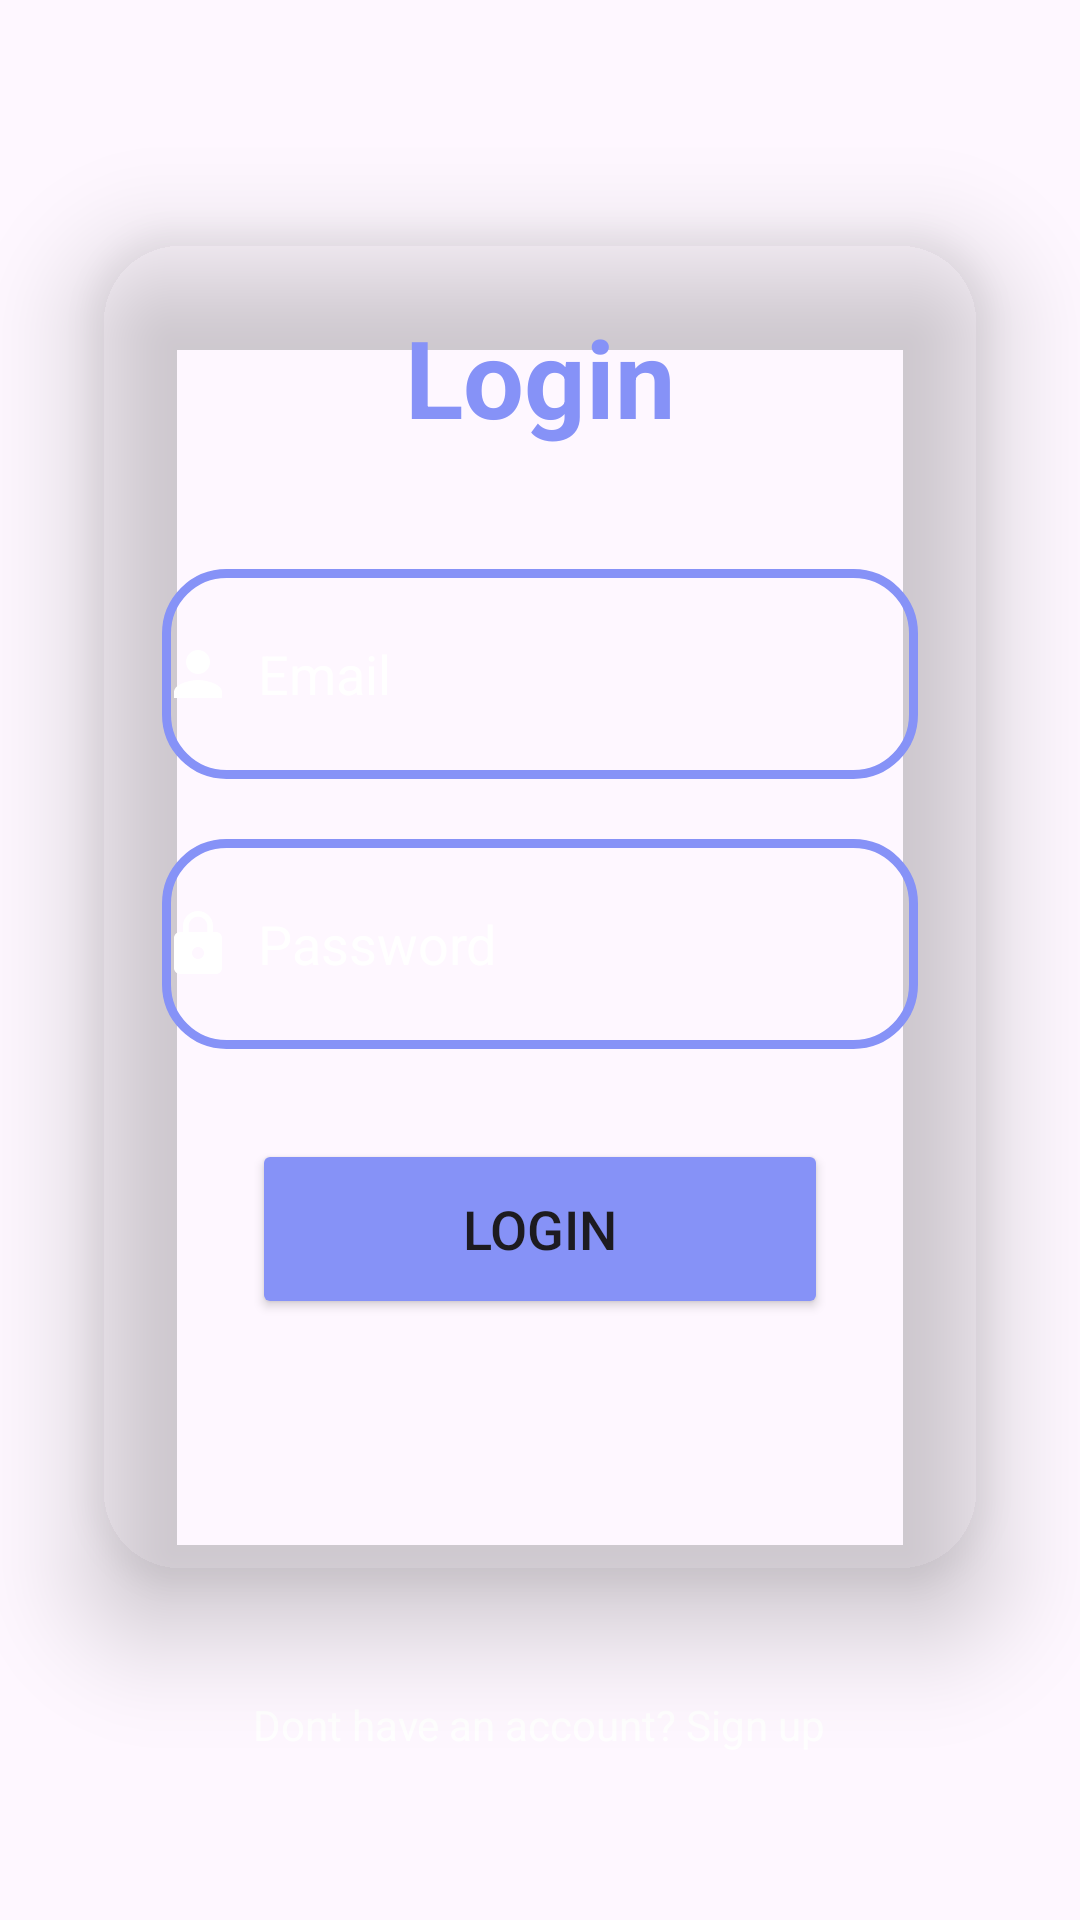

The Android layout XML behind this screen, and the referenced resources:
<!-- AndroidManifest.xml: application theme Theme.InventoryFlow -->
<!-- res/layout/activity_login.xml -->
<?xml version="1.0" encoding="utf-8"?>
<LinearLayout
    xmlns:android="http://schemas.android.com/apk/res/android"
    xmlns:app="http://schemas.android.com/apk/res-auto"
    xmlns:tools="http://schemas.android.com/tools"
    android:id="@+id/main"
    android:layout_width="match_parent"
    android:layout_height="match_parent"
    android:orientation="vertical"
    android:gravity="center"
    android:background="@drawable/loginlogo"
    tools:context=".LoginActivity">

    <androidx.cardview.widget.CardView
        android:layout_width="match_parent"
        android:layout_height="450dp"
        android:layout_margin="30dp"
        app:cardCornerRadius="30dp"
        app:cardBackgroundColor="@android:color/transparent"
        app:cardElevation="20dp">


        <LinearLayout
            android:layout_width="match_parent"
            android:layout_height="match_parent"
            android:orientation="vertical"
            android:layout_gravity="center_horizontal"
            android:padding="24dp">

            <TextView
                android:layout_width="match_parent"
                android:layout_height="wrap_content"
                android:id="@+id/LoginText"
                android:text="Login"
                android:textSize="36sp"
                android:textAlignment="center"
                android:textStyle="bold"
                android:textColor="@color/purple" />

            <EditText
                android:layout_width="match_parent"
                android:layout_height="70dp"
                android:id="@+id/email"
                android:background="@drawable/custom_edittext"
                android:drawableLeft="@drawable/baseline_person_24"
                android:drawablePadding="8dp"
                android:hint="Email"
                android:textColor="@color/white"
                android:textColorHint="@color/white"
                android:layout_marginTop="40dp" />

            <EditText
                android:layout_width="match_parent"
                android:layout_height="70dp"
                android:id="@+id/password"
                android:background="@drawable/custom_edittext"
                android:drawableLeft="@drawable/baseline_lock_24"
                android:drawablePadding="8dp"
                android:hint="Password"
                android:textColorHint="@color/white"
                android:inputType="textPassword"
                android:textColor="@color/white"
                android:layout_marginTop="20dp" />
            <Button
                android:layout_width="match_parent"
                android:layout_height="60dp"
                android:id="@+id/loginButton"
                android:text="Login"
                android:textSize="18sp"
                android:layout_margin="30dp"
                android:backgroundTint="@color/purple"
                app:cornerRadius="20dp"/>
        </LinearLayout>
    </androidx.cardview.widget.CardView>
    <TextView
        android:layout_width="wrap_content"
        android:layout_height="wrap_content"
        android:padding="8dp"
        android:text="Dont have an account? Sign up"
        android:id="@+id/signup"
        android:textColor="@color/white"
        android:textAlignment="center"
        android:textSize="14sp"
        android:layout_gravity="center"
        android:clickable="true"/>

</LinearLayout>
<!-- resources referenced by this layout -->
<resources>
  <color name="purple">#8692f7</color>
  <color name="white">#FFFFFFFF</color>
  <!-- drawable baseline_lock_24 (drawable) -->
  <vector xmlns:android="http://schemas.android.com/apk/res/android" android:height="24dp"  android:tint="#ffffffff" android:viewportHeight="24" android:viewportWidth="24" android:width="24dp">
  
      <path android:fillColor="@android:color/white" android:pathData="M18,8h-1L17,6c0,-2.76 -2.24,-5 -5,-5S7,3.24 7,6v2L6,8c-1.1,0 -2,0.9 -2,2v10c0,1.1 0.9,2 2,2h12c1.1,0 2,-0.9 2,-2L20,10c0,-1.1 -0.9,-2 -2,-2zM12,17c-1.1,0 -2,-0.9 -2,-2s0.9,-2 2,-2 2,0.9 2,2 -0.9,2 -2,2zM15.1,8L8.9,8L8.9,6c0,-1.71 1.39,-3.1 3.1,-3.1 1.71,0 3.1,1.39 3.1,3.1v2z"/>
  
  </vector>
  <!-- drawable baseline_person_24 (drawable) -->
  <vector xmlns:android="http://schemas.android.com/apk/res/android" android:height="24dp" android:tint="#ffffffff" android:viewportHeight="24" android:viewportWidth="24" android:width="24dp">
        
      <path android:fillColor="@android:color/white" android:pathData="M12,12c2.21,0 4,-1.79 4,-4s-1.79,-4 -4,-4 -4,1.79 -4,4 1.79,4 4,4zM12,14c-2.67,0 -8,1.34 -8,4v2h16v-2c0,-2.66 -5.33,-4 -8,-4z"/>
      
  </vector>
  <!-- drawable custom_edittext (drawable) -->
  <?xml version="1.0" encoding="utf-8"?>
  <shape xmlns:android="http://schemas.android.com/apk/res/android"
    android:shape="rectangle">
      <stroke
          android:width="3dp"
          android:color="@color/purple"/>
      <corners
          android:radius="20dp"/>
  
  </shape>
  <style name="Theme.InventoryFlow" parent="Base.Theme.InventoryFlow" />
  <style name="Base.Theme.InventoryFlow" parent="Theme.Material3.DayNight.NoActionBar">
          
          
      </style>
</resources>
